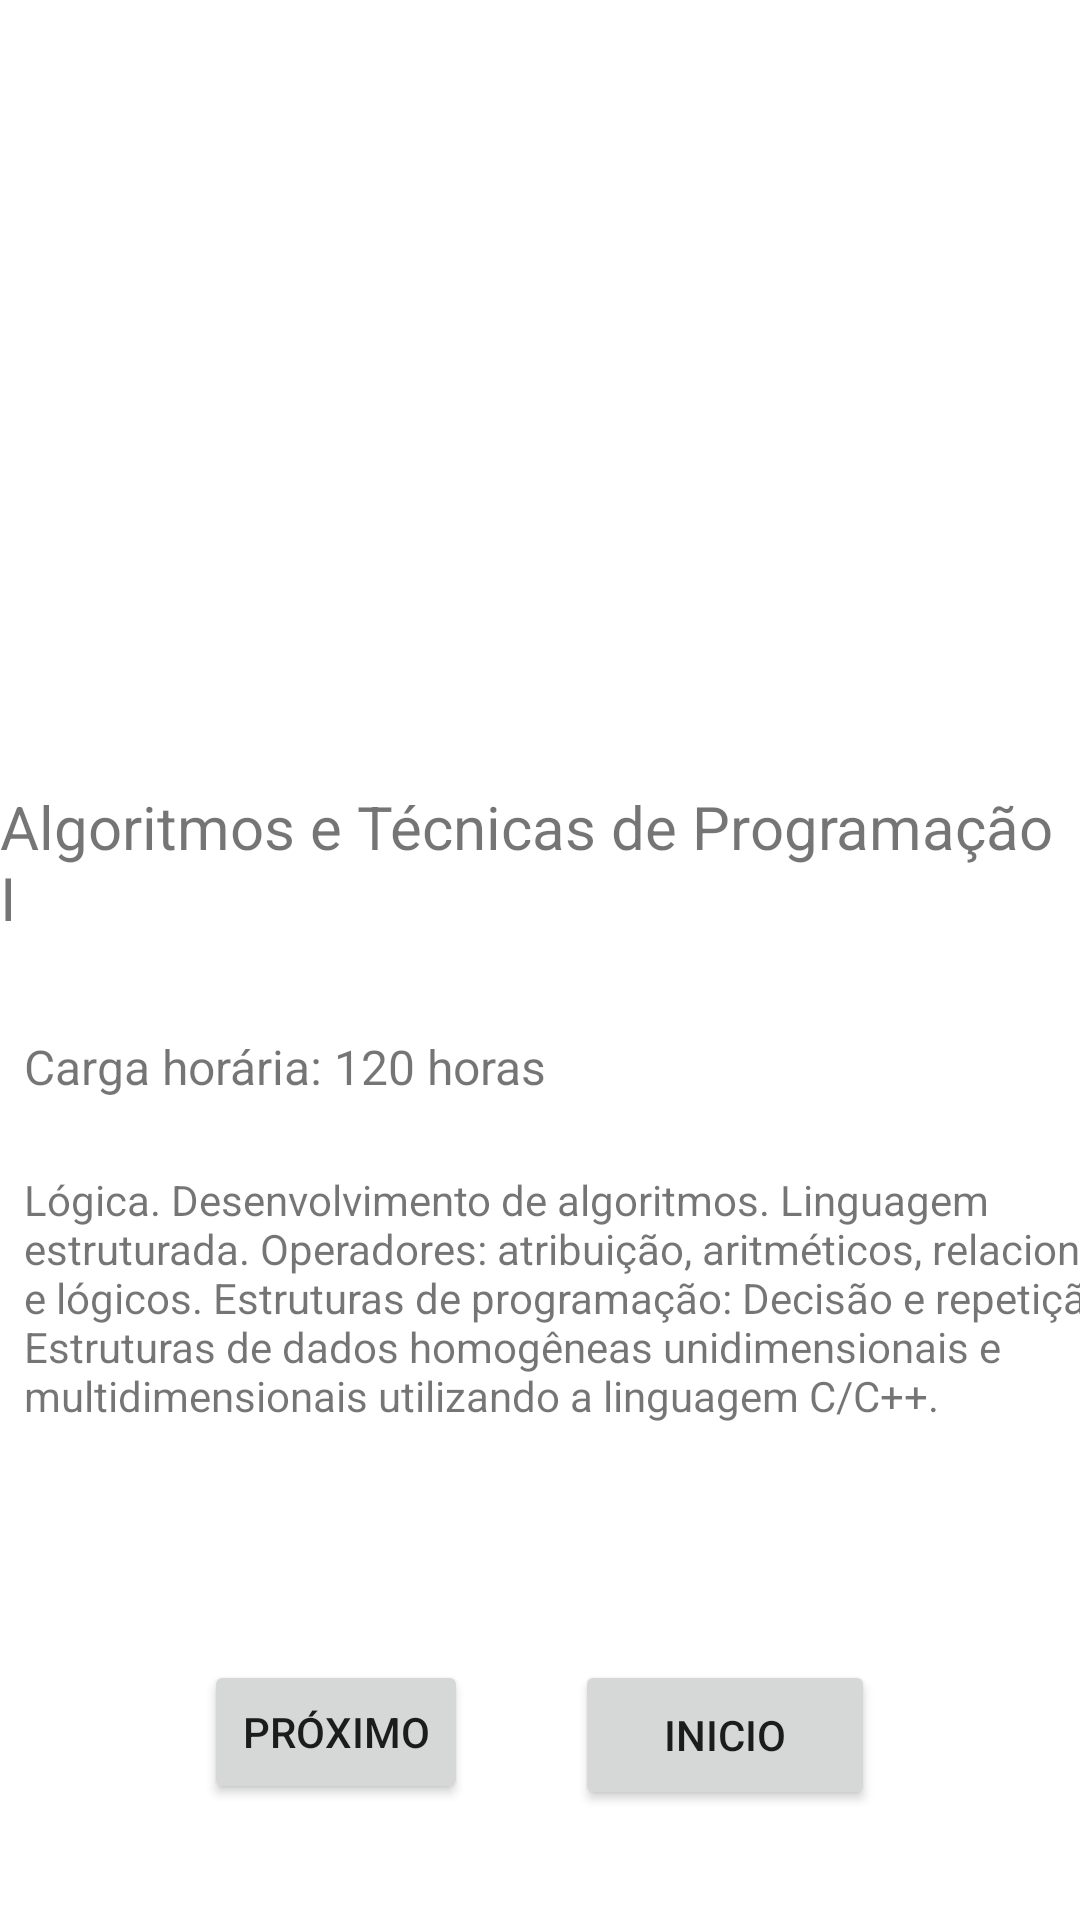

Write the Android layout XML for this screen, with the resource values it uses.
<!-- AndroidManifest.xml: application theme Theme.ProvaProgDispMoveis -->
<!-- res/layout/activity_tela_algoritmos.xml -->
<?xml version="1.0" encoding="utf-8"?>
<androidx.constraintlayout.widget.ConstraintLayout xmlns:android="http://schemas.android.com/apk/res/android"
    xmlns:app="http://schemas.android.com/apk/res-auto"
    xmlns:tools="http://schemas.android.com/tools"
    android:layout_width="match_parent"
    android:layout_height="match_parent"
    tools:context=".TelaAlgoritmos">

    <ImageView
        android:id="@+id/imageView4"
        android:layout_width="409dp"
        android:layout_height="214dp"
        android:scaleType="centerCrop"
        app:layout_constraintEnd_toEndOf="parent"
        app:layout_constraintStart_toStartOf="parent"
        app:layout_constraintTop_toTopOf="parent"
        app:srcCompat="@drawable/algoritmos" />

    <TextView
        android:id="@+id/textView7"
        android:layout_width="wrap_content"
        android:layout_height="wrap_content"
        android:layout_marginTop="48dp"
        android:text="Algoritmos e Técnicas de Programação I"
        android:textSize="20sp"
        app:layout_constraintEnd_toEndOf="parent"
        app:layout_constraintHorizontal_bias="0.498"
        app:layout_constraintStart_toStartOf="parent"
        app:layout_constraintTop_toBottomOf="@+id/imageView4" />

    <TextView
        android:id="@+id/textView10"
        android:layout_width="wrap_content"
        android:layout_height="wrap_content"
        android:layout_marginStart="8dp"
        android:layout_marginTop="32dp"
        android:text="Carga horária: 120 horas"
        android:textSize="16sp"
        app:layout_constraintStart_toStartOf="parent"
        app:layout_constraintTop_toBottomOf="@+id/textView7" />

    <TextView
        android:id="@+id/textView11"
        android:layout_width="398dp"
        android:layout_height="99dp"
        android:layout_marginStart="8dp"
        android:layout_marginTop="24dp"
        android:text="Lógica. Desenvolvimento de algoritmos. Linguagem estruturada. Operadores: atribuição, aritméticos, relacionais e lógicos. Estruturas de programação: Decisão e repetição. Estruturas de dados homogêneas unidimensionais e multidimensionais utilizando a linguagem C/C++."
        app:layout_constraintStart_toStartOf="parent"
        app:layout_constraintTop_toBottomOf="@+id/textView10" />

    <Button
        android:id="@+id/btnProximo"
        android:layout_width="wrap_content"
        android:layout_height="wrap_content"
        android:layout_marginStart="68dp"
        android:layout_marginTop="64dp"
        android:onClick="ChamaTelaWeb"
        android:text="Próximo"
        app:layout_constraintStart_toStartOf="parent"
        app:layout_constraintTop_toBottomOf="@+id/textView11" />

    <Button
        android:id="@+id/btnInicio"
        android:layout_width="100dp"
        android:layout_height="50dp"
        android:layout_marginTop="64dp"
        android:layout_marginEnd="4dp"
        android:onClick="ChamaTelaPrincipal"
        android:text="Inicio"
        app:layout_constraintEnd_toEndOf="parent"
        app:layout_constraintHorizontal_bias="0.356"
        app:layout_constraintStart_toEndOf="@+id/btnProximo"
        app:layout_constraintTop_toBottomOf="@+id/textView11" />

</androidx.constraintlayout.widget.ConstraintLayout>
<!-- resources referenced by this layout -->
<resources>
  <style name="Theme.ProvaProgDispMoveis" parent="Theme.MaterialComponents.DayNight.DarkActionBar">
          
          <item name="colorPrimary">@color/purple_500</item>
          <item name="colorPrimaryVariant">@color/purple_700</item>
          <item name="colorOnPrimary">@color/white</item>
          
          <item name="colorSecondary">@color/teal_200</item>
          <item name="colorSecondaryVariant">@color/teal_700</item>
          <item name="colorOnSecondary">@color/black</item>
          
          <item name="android:statusBarColor" tools:targetApi="l">?attr/colorPrimaryVariant</item>
          
      </style>
  <!-- not gathered from this repository: default colours our renderer supplied (Android Studio template values) -->
  <color name="purple_500">#FF6200EE</color>
  <color name="purple_700">#FF3700B3</color>
  <color name="teal_200">#FF03DAC5</color>
  <color name="teal_700">#FF018786</color>
  <color name="black">#FF000000</color>
  <color name="white">#FFFFFFFF</color>
</resources>
